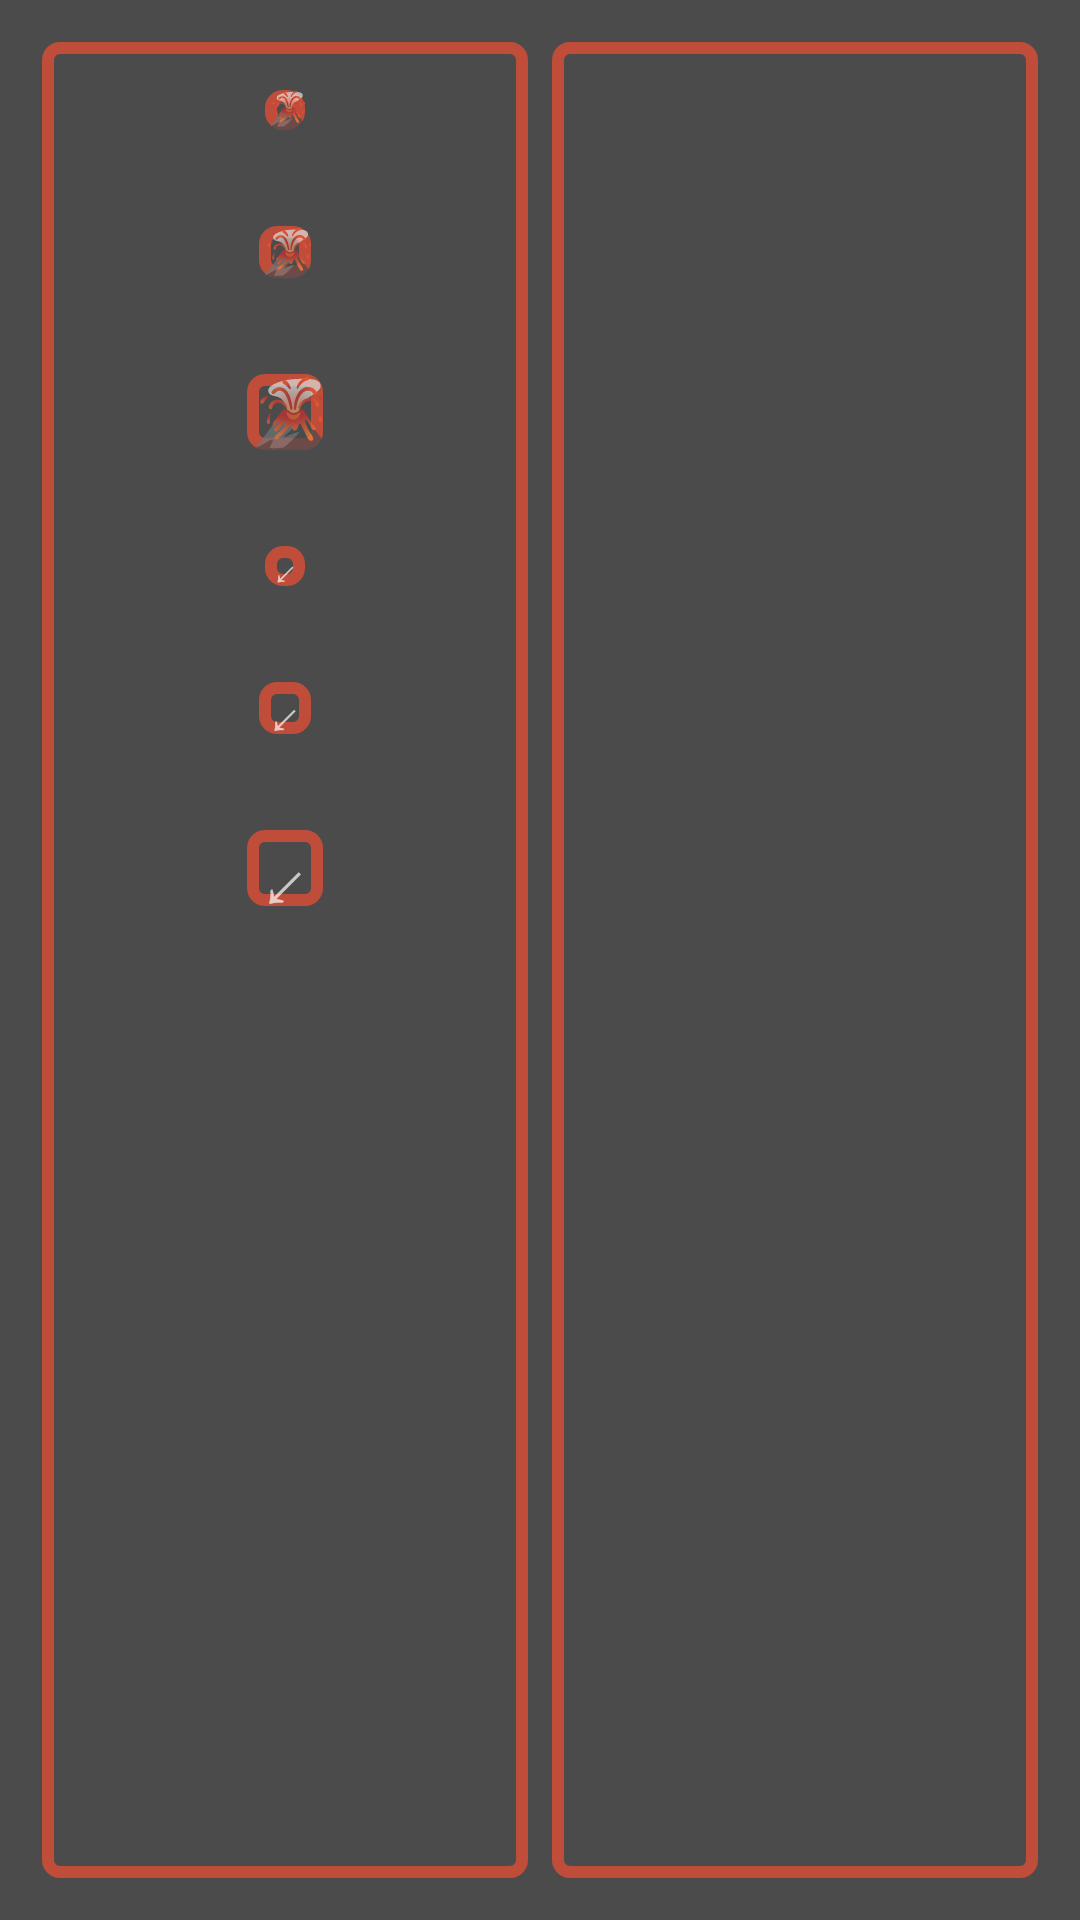

The Android layout XML behind this screen, and the referenced resources:
<!-- AndroidManifest.xml: application theme MojiTheme -->
<!-- res/layout/activity_main2.xml -->
<?xml version="1.0" encoding="utf-8"?>
<LinearLayout xmlns:android="http://schemas.android.com/apk/res/android"
    xmlns:tools="http://schemas.android.com/tools"
    android:layout_width="match_parent"
    android:layout_height="match_parent"
    android:orientation="horizontal"
    android:padding="10dp"
    android:weightSum="2"
    tools:context=".MainActivity">

    <LinearLayout
        android:id="@+id/textEmojis"
        android:layout_width="0dp"
        android:layout_height="match_parent"
        android:layout_margin="4dp"
        android:layout_weight="1"
        android:background="@drawable/outline"
        android:gravity="center_horizontal"
        android:orientation="vertical">

        <TextView
            android:layout_width="40px"
            android:layout_height="40px"
            android:layout_margin="16dp"
            android:background="@drawable/outline"
            android:includeFontPadding="false"
            android:text="🌋"
            android:gravity="center"
            android:textSize="12sp" />

        <TextView
            android:layout_width="52px"
            android:layout_height="52px"
            android:layout_margin="16dp"
            android:background="@drawable/outline"
            android:includeFontPadding="false"
            android:text="🌋"
            android:gravity="center"
            android:textSize="16sp" />


        <TextView
            android:layout_width="76px"
            android:layout_height="76px"
            android:layout_margin="16dp"
            android:background="@drawable/outline"
            android:includeFontPadding="false"
            android:text="🌋"
            android:gravity="center"
            android:textSize="24sp" />


        <TextView
            android:layout_width="40px"
            android:layout_height="40px"
            android:layout_margin="16dp"
            android:background="@drawable/outline"
            android:includeFontPadding="false"
            android:text="↙"
            android:gravity="center"
            android:textSize="12sp" />


        <TextView
            android:layout_width="52px"
            android:layout_height="52px"
            android:layout_margin="16dp"
            android:background="@drawable/outline"
            android:includeFontPadding="false"
            android:text="↙"
            android:gravity="center"
            android:textSize="16sp" />


        <TextView
            android:layout_width="76px"
            android:layout_height="76px"
            android:layout_margin="16dp"
            android:background="@drawable/outline"
            android:includeFontPadding="false"
            android:text="↙"
            android:gravity="center"
            android:textSize="24sp" />

    </LinearLayout>

    <LinearLayout
        android:id="@+id/bitmapEmojis"
        android:layout_width="0dp"
        android:layout_height="match_parent"
        android:layout_margin="4dp"
        android:layout_weight="1"
        android:background="@drawable/outline"
        android:gravity="center_horizontal"
        android:orientation="vertical">

        <ImageView
            android:id="@+id/bitmap1"
            android:layout_width="wrap_content"
            android:layout_height="wrap_content"
            android:layout_margin="16dp"
            android:background="@drawable/outline"
            android:includeFontPadding="false" />

        <ImageView
            android:id="@+id/bitmap2"
            android:layout_width="wrap_content"
            android:layout_height="wrap_content"
            android:layout_margin="16dp"
            android:background="@drawable/outline"
            android:includeFontPadding="false" />


        <ImageView
            android:id="@+id/bitmap3"
            android:layout_width="wrap_content"
            android:layout_height="wrap_content"
            android:layout_margin="16dp"
            android:background="@drawable/outline"
            android:includeFontPadding="false" />


        <ImageView
            android:id="@+id/bitmap4"
            android:layout_width="wrap_content"
            android:layout_height="wrap_content"
            android:layout_margin="16dp"
            android:background="@drawable/outline"
            android:includeFontPadding="false" />


        <ImageView
            android:id="@+id/bitmap5"
            android:layout_width="wrap_content"
            android:layout_height="wrap_content"
            android:layout_margin="16dp"
            android:background="@drawable/outline"
            android:includeFontPadding="false" />


        <ImageView
            android:id="@+id/bitmap6"
            android:layout_width="wrap_content"
            android:layout_height="wrap_content"
            android:layout_margin="16dp"
            android:background="@drawable/outline"
            android:includeFontPadding="false" />

    </LinearLayout>


</LinearLayout>
<!-- resources referenced by this layout -->
<resources>
  <!-- drawable outline (drawable) -->
  <?xml version="1.0" encoding="utf-8"?>
  <shape xmlns:android="http://schemas.android.com/apk/res/android">
      <corners android:radius="4dp" />
      <stroke
          android:width="4dp"
          android:color="@color/colorPrimary" />
      
  </shape>
  <style name="MojiTheme" parent="Theme.MaterialComponents.NoActionBar">
          
          <item name="colorPrimary">@color/colorPrimary</item>
          <item name="colorSecondary">@color/colorSecondary</item>
          <item name="android:colorBackground">@color/colorOnBackground</item>
          <item name="colorError">@color/colorError</item>
  
          
          <item name="colorPrimaryVariant">@color/colorPrimaryVariant</item>
          <item name="colorSecondaryVariant">@color/colorSecondaryVariant</item>
          <item name="colorSurface">@color/colorSurface</item>
          <item name="colorOnPrimary">@color/colorOnPrimary</item>
          <item name="colorOnSecondary">@color/colorOnSecondary</item>
          <item name="colorOnBackground">@color/colorOnBackground</item>
          <item name="colorOnError">@color/colorOnError</item>
          <item name="colorOnSurface">@color/colorOnSurface</item>
          <item name="scrimBackground">@color/scrimBackground</item>
          <item name="textAppearanceHeadline1">@style/TextAppearance.MaterialComponents.Headline1</item>
          <item name="textAppearanceHeadline2">@style/TextAppearance.MaterialComponents.Headline2</item>
          <item name="textAppearanceHeadline3">@style/TextAppearance.MaterialComponents.Headline3</item>
          <item name="textAppearanceHeadline4">@style/TextAppearance.MaterialComponents.Headline4</item>
          <item name="textAppearanceHeadline5">@style/TextAppearance.MaterialComponents.Headline5</item>
          <item name="textAppearanceHeadline6">@style/TextAppearance.MaterialComponents.Headline6</item>
          <item name="textAppearanceSubtitle1">@style/TextAppearance.MaterialComponents.Subtitle1</item>
          <item name="textAppearanceSubtitle2">@style/TextAppearance.MaterialComponents.Subtitle2</item>
          <item name="textAppearanceBody1">@style/TextAppearance.MaterialComponents.Body1</item>
          <item name="textAppearanceBody2">@style/TextAppearance.MaterialComponents.Body2</item>
          <item name="textAppearanceCaption">@style/TextAppearance.MaterialComponents.Caption</item>
          <item name="textAppearanceButton">@style/TextAppearance.MaterialComponents.Button</item>
          <item name="textAppearanceOverline">@style/TextAppearance.MaterialComponents.Overline</item>
  
      </style>
  <color name="colorPrimary">#C04D39</color>
  <color name="colorSecondary">#C06A0F</color>
  <color name="colorOnBackground">#4B4B4B</color>
  <color name="colorError">#FF0051</color>
  <color name="colorPrimaryVariant">#5A2620</color>
  <color name="colorSecondaryVariant">#0F5FC0</color>
  <color name="colorSurface">#3F3F3F</color>
  <color name="colorOnPrimary">#D69A9A</color>
  <color name="colorOnSecondary">#D39F6D</color>
  <color name="colorOnError">#FF0000</color>
  <color name="colorOnSurface">#ACACAC</color>
  <color name="scrimBackground">#52000000</color>
</resources>
